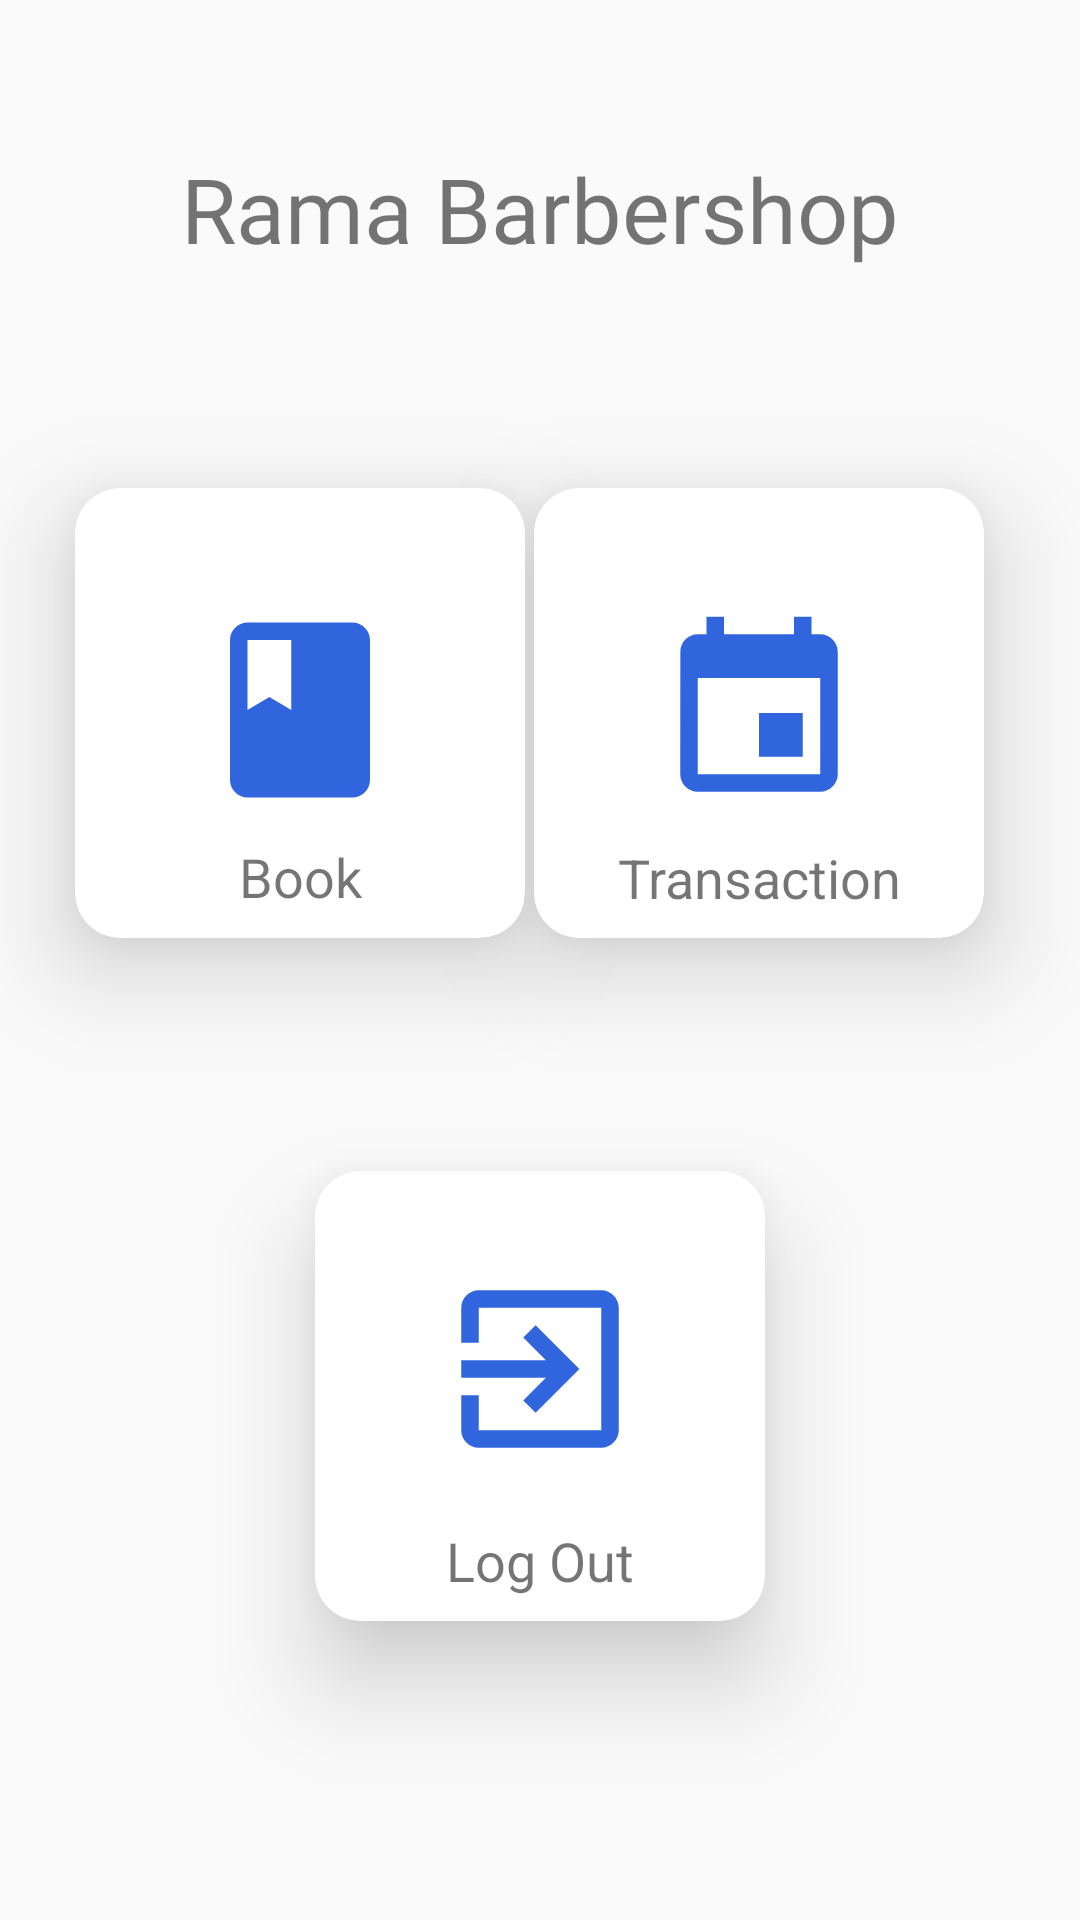

Layout XML and referenced resources for this Android screen:
<!-- AndroidManifest.xml: application theme AppTheme -->
<!-- res/layout/activity_dashboard.xml -->
<?xml version="1.0" encoding="utf-8"?>
<android.support.constraint.ConstraintLayout xmlns:android="http://schemas.android.com/apk/res/android"
    xmlns:app="http://schemas.android.com/apk/res-auto"
    xmlns:tools="http://schemas.android.com/tools"
    android:layout_width="match_parent"
    android:layout_height="match_parent"
    android:orientation="vertical"
    android:background="@drawable/bggradient"
    android:weightSum="10"
    tools:context=".Dashboard">

    <android.support.v7.widget.CardView
        android:id="@+id/LogOutbtn"
        android:layout_width="150dp"
        android:layout_height="150dp"
        android:layout_marginStart="8dp"
        android:layout_marginLeft="8dp"
        android:layout_marginTop="100dp"
        android:layout_marginEnd="8dp"
        android:layout_marginRight="8dp"
        android:layout_marginBottom="8dp"
        android:clickable="true"
        android:foreground="?android:attr/selectableItemBackground"
        app:cardCornerRadius="15dp"
        app:cardElevation="20dp"
        app:layout_constraintBottom_toBottomOf="parent"
        app:layout_constraintEnd_toEndOf="parent"
        app:layout_constraintStart_toStartOf="parent"
        app:layout_constraintTop_toTopOf="parent"
        app:layout_constraintVertical_bias="0.76">

        <android.support.constraint.ConstraintLayout
            android:layout_width="match_parent"
            android:layout_height="match_parent">


            <ImageView
                android:id="@+id/imageView4"
                android:layout_width="70dp"
                android:layout_height="70dp"
                android:layout_marginStart="8dp"
                android:layout_marginLeft="8dp"
                android:layout_marginTop="8dp"
                android:layout_marginEnd="8dp"
                android:layout_marginRight="8dp"
                android:layout_marginBottom="8dp"
                android:src="@drawable/ic_exit_to_app_black_24dp"
                app:layout_constraintBottom_toBottomOf="parent"
                app:layout_constraintEnd_toEndOf="parent"
                app:layout_constraintStart_toStartOf="parent"
                app:layout_constraintTop_toTopOf="parent"
                app:layout_constraintVertical_bias="0.359" />

            <TextView
                android:id="@+id/textView20"
                android:layout_width="wrap_content"
                android:layout_height="wrap_content"
                android:layout_marginStart="8dp"
                android:layout_marginLeft="8dp"
                android:layout_marginEnd="8dp"
                android:layout_marginRight="8dp"
                android:layout_marginBottom="8dp"
                android:text="Log Out"
                android:textColor="@color/common_google_signin_btn_text_dark_focused"
                android:textSize="18sp"
                app:layout_constraintBottom_toBottomOf="parent"
                app:layout_constraintEnd_toEndOf="parent"
                app:layout_constraintStart_toStartOf="parent" />
        </android.support.constraint.ConstraintLayout>
    </android.support.v7.widget.CardView>

    <android.support.v7.widget.CardView
        android:id="@+id/Transactionbtn"
        android:layout_width="150dp"
        android:layout_height="150dp"
        android:layout_marginStart="8dp"
        android:layout_marginLeft="8dp"
        android:layout_marginTop="8dp"
        android:layout_marginEnd="8dp"
        android:layout_marginRight="8dp"
        android:layout_marginBottom="8dp"
        android:clickable="true"
        android:foreground="?android:attr/selectableItemBackground"
        app:cardCornerRadius="15dp"
        app:cardElevation="20dp"
        app:layout_constraintBottom_toBottomOf="parent"
        app:layout_constraintEnd_toEndOf="parent"
        app:layout_constraintHorizontal_bias="0.876"
        app:layout_constraintStart_toStartOf="parent"
        app:layout_constraintTop_toTopOf="parent"
        app:layout_constraintVertical_bias="0.326">

        <android.support.constraint.ConstraintLayout
            android:layout_width="match_parent"
            android:layout_height="match_parent">

            <ImageView
                android:layout_width="70dp"
                android:layout_height="70dp"
                android:layout_marginStart="8dp"
                android:layout_marginLeft="8dp"
                android:layout_marginEnd="8dp"
                android:layout_marginRight="8dp"
                android:src="@drawable/ic_event_black_24dp"
                app:layout_constraintBottom_toBottomOf="parent"
                app:layout_constraintEnd_toEndOf="parent"
                app:layout_constraintStart_toStartOf="parent"
                app:layout_constraintTop_toTopOf="parent" />

            <TextView
                android:id="@+id/textView19"
                android:layout_width="wrap_content"
                android:layout_height="wrap_content"
                android:layout_marginStart="8dp"
                android:layout_marginLeft="8dp"
                android:layout_marginEnd="8dp"
                android:layout_marginRight="8dp"
                android:layout_marginBottom="8dp"
                android:text="Transaction"
                android:textColor="@color/common_google_signin_btn_text_dark_focused"
                android:textSize="18sp"
                app:layout_constraintBottom_toBottomOf="parent"
                app:layout_constraintEnd_toEndOf="parent"
                app:layout_constraintStart_toStartOf="parent" />


        </android.support.constraint.ConstraintLayout>
    </android.support.v7.widget.CardView>

    <android.support.v7.widget.CardView
        android:id="@+id/Bookbtn"
        android:layout_width="150dp"
        android:layout_height="150dp"
        android:layout_marginStart="8dp"
        android:layout_marginLeft="8dp"
        android:layout_marginTop="8dp"
        android:layout_marginEnd="8dp"
        android:layout_marginRight="8dp"
        android:layout_marginBottom="8dp"
        android:clickable="true"
        android:foreground="?android:attr/selectableItemBackground"
        app:cardCornerRadius="15dp"
        app:cardElevation="20dp"
        app:layout_constraintBottom_toBottomOf="parent"
        app:layout_constraintEnd_toEndOf="parent"
        app:layout_constraintHorizontal_bias="0.087"
        app:layout_constraintStart_toStartOf="parent"
        app:layout_constraintTop_toTopOf="parent"
        app:layout_constraintVertical_bias="0.326">

        <android.support.constraint.ConstraintLayout
            android:layout_width="match_parent"
            android:layout_height="match_parent">

            <ImageView
                android:id="@+id/imageView2"
                android:layout_width="70dp"
                android:layout_height="70dp"
                android:layout_marginStart="8dp"
                android:layout_marginLeft="8dp"
                android:layout_marginTop="8dp"
                android:layout_marginEnd="8dp"
                android:layout_marginRight="8dp"
                android:layout_marginBottom="8dp"
                android:src="@drawable/ic_book_black_24dp"
                app:layout_constraintBottom_toBottomOf="parent"
                app:layout_constraintEnd_toEndOf="parent"
                app:layout_constraintStart_toStartOf="parent"
                app:layout_constraintTop_toTopOf="parent"
                app:layout_constraintVertical_bias="0.484" />

            <TextView
                android:id="@+id/textView16"
                android:layout_width="wrap_content"
                android:layout_height="wrap_content"
                android:layout_marginStart="8dp"
                android:layout_marginLeft="8dp"
                android:layout_marginTop="8dp"
                android:layout_marginEnd="8dp"
                android:layout_marginRight="8dp"
                android:layout_marginBottom="8dp"
                android:text="Book"
                android:textColor="@color/common_google_signin_btn_text_dark_focused"
                android:textSize="18sp"
                app:layout_constraintBottom_toBottomOf="parent"
                app:layout_constraintEnd_toEndOf="parent"
                app:layout_constraintStart_toStartOf="parent"
                app:layout_constraintTop_toBottomOf="@+id/imageView2" />
        </android.support.constraint.ConstraintLayout>
    </android.support.v7.widget.CardView>

    <TextView
        android:id="@+id/textView17"
        android:layout_width="wrap_content"
        android:layout_height="wrap_content"
        android:layout_marginTop="8dp"
        android:layout_marginBottom="8dp"
        android:text="Rama Barbershop"
        android:textColor="@color/common_google_signin_btn_text_dark_default"
        android:textSize="30sp"
        app:fontFamily="@font/nunito"
        app:layout_constraintBottom_toBottomOf="parent"
        app:layout_constraintEnd_toEndOf="parent"
        app:layout_constraintStart_toStartOf="parent"
        app:layout_constraintTop_toTopOf="parent"
        app:layout_constraintVertical_bias="0.071" />

</android.support.constraint.ConstraintLayout>
<!-- resources referenced by this layout -->
<resources>
  <!-- drawable ic_book_black_24dp (drawable) -->
  <vector android:height="24dp" android:tint="#3165DD"
      android:viewportHeight="24.0" android:viewportWidth="24.0"
      android:width="24dp" xmlns:android="http://schemas.android.com/apk/res/android">
      <path android:fillColor="#FF000000" android:pathData="M18,2H6c-1.1,0 -2,0.9 -2,2v16c0,1.1 0.9,2 2,2h12c1.1,0 2,-0.9 2,-2V4c0,-1.1 -0.9,-2 -2,-2zM6,4h5v8l-2.5,-1.5L6,12V4z"/>
  </vector>
  <!-- drawable ic_event_black_24dp (drawable) -->
  <vector android:height="24dp" android:tint="#3165DD"
      android:viewportHeight="24.0" android:viewportWidth="24.0"
      android:width="24dp" xmlns:android="http://schemas.android.com/apk/res/android">
      <path android:fillColor="#FF000000" android:pathData="M17,12h-5v5h5v-5zM16,1v2L8,3L8,1L6,1v2L5,3c-1.11,0 -1.99,0.9 -1.99,2L3,19c0,1.1 0.89,2 2,2h14c1.1,0 2,-0.9 2,-2L21,5c0,-1.1 -0.9,-2 -2,-2h-1L18,1h-2zM19,19L5,19L5,8h14v11z"/>
  </vector>
  <!-- drawable ic_exit_to_app_black_24dp (drawable) -->
  <vector android:height="24dp" android:tint="#3165DD"
      android:viewportHeight="24.0" android:viewportWidth="24.0"
      android:width="24dp" xmlns:android="http://schemas.android.com/apk/res/android">
      <path android:fillColor="#FF000000" android:pathData="M10.09,15.59L11.5,17l5,-5 -5,-5 -1.41,1.41L12.67,11H3v2h9.67l-2.58,2.59zM19,3H5c-1.11,0 -2,0.9 -2,2v4h2V5h14v14H5v-4H3v4c0,1.1 0.89,2 2,2h14c1.1,0 2,-0.9 2,-2V5c0,-1.1 -0.9,-2 -2,-2z"/>
  </vector>
  <style name="AppTheme" parent="Theme.AppCompat.Light.DarkActionBar">
          
          <item name="colorPrimary">@color/colorPrimary</item>
          <item name="colorPrimaryDark">@color/colorPrimaryDark</item>
          <item name="colorAccent">#1e88e5</item>
      </style>
  <!-- not gathered from this repository: default colours our renderer supplied (Android Studio template values) -->
  <color name="colorPrimary">#FF6200EE</color>
  <color name="colorPrimaryDark">#FF3700B3</color>
</resources>
